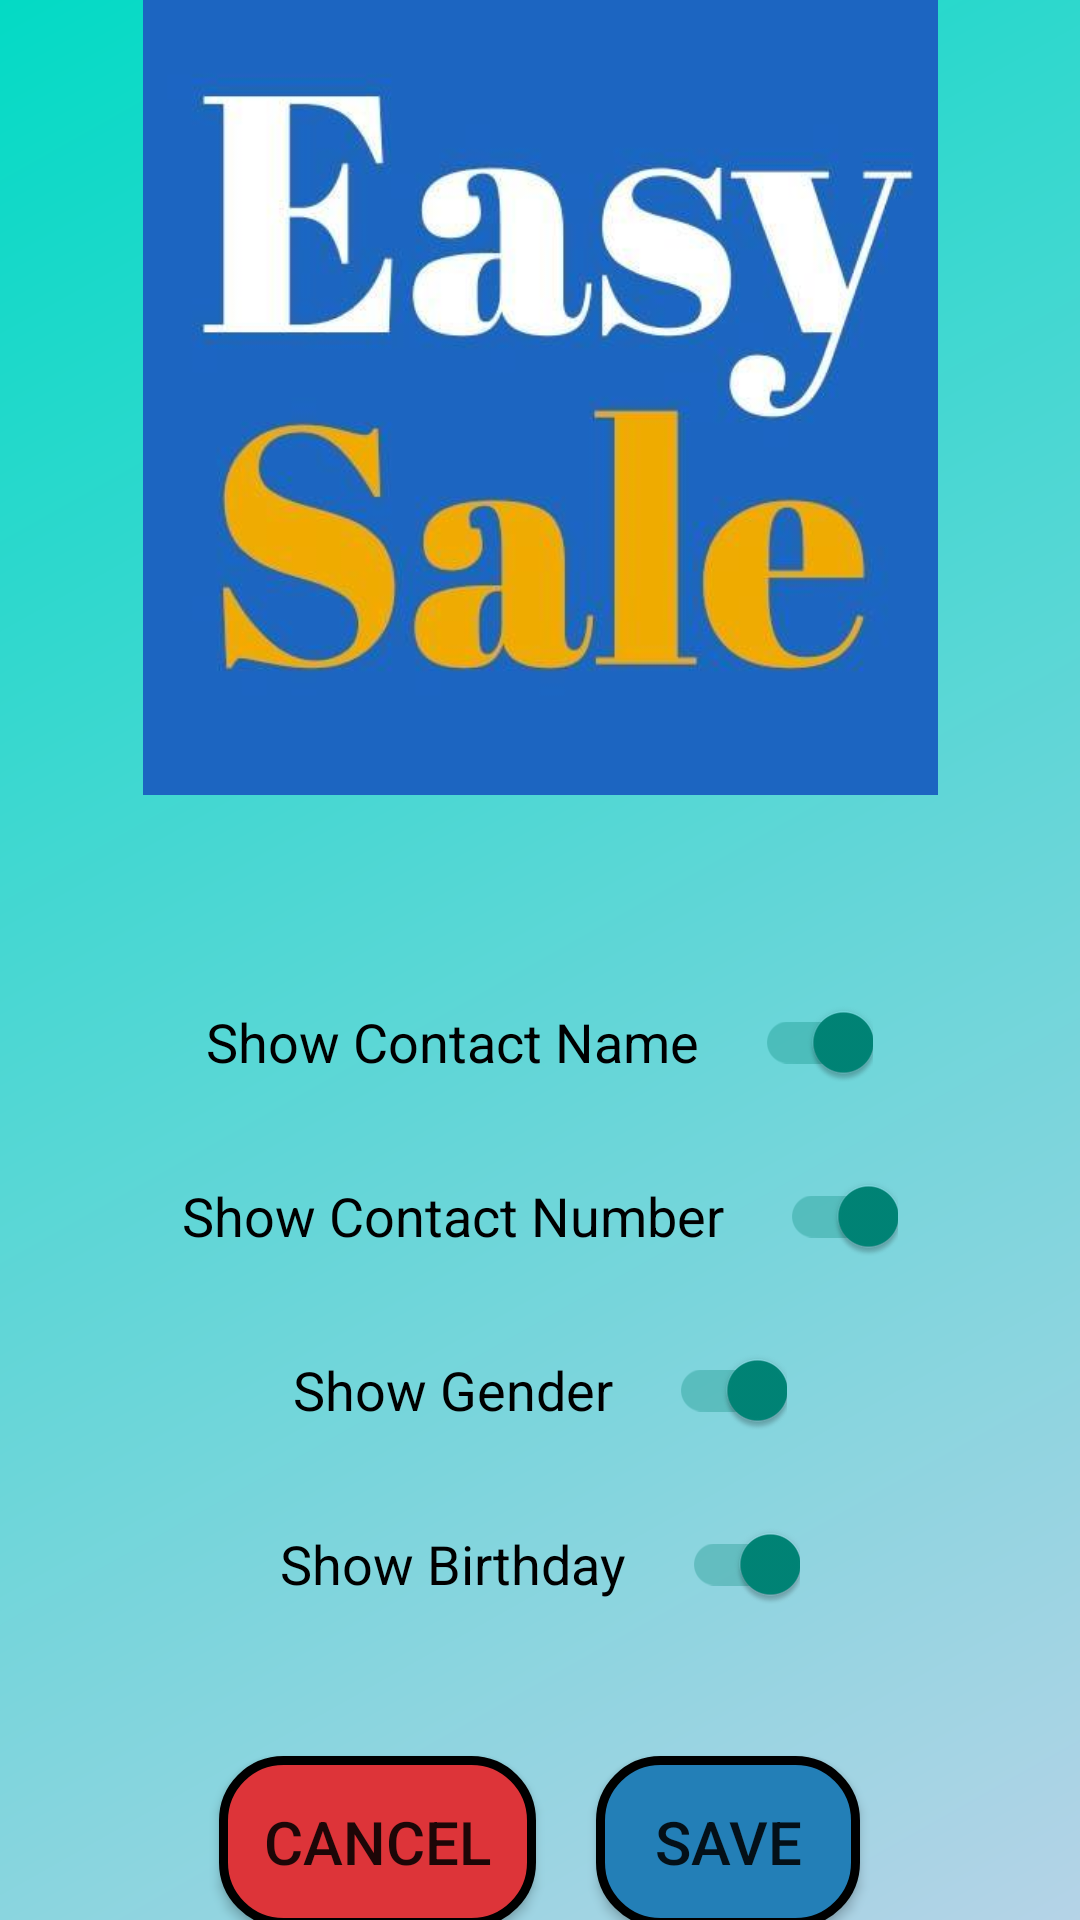

Write the Android layout XML for this screen, with the resource values it uses.
<!-- AndroidManifest.xml: application theme Theme.ContactsApp -->
<!-- res/layout/activity_settings.xml -->
<?xml version="1.0" encoding="utf-8"?>
<androidx.constraintlayout.widget.ConstraintLayout xmlns:android="http://schemas.android.com/apk/res/android"
    xmlns:app="http://schemas.android.com/apk/res-auto"
    xmlns:tools="http://schemas.android.com/tools"
    android:layout_width="match_parent"
    android:layout_height="match_parent"
    tools:context=".activities.SettingsActivity"
    android:background="@drawable/background">

    <LinearLayout
        android:id="@+id/linearLayout2"
        android:layout_width="match_parent"
        android:layout_height="265dp"
        android:orientation="vertical"
        tools:ignore="MissingConstraints"
        tools:layout_editor_absoluteX="1dp"
        tools:layout_editor_absoluteY="1dp">

        <ImageView
            android:id="@+id/imageView"
            android:layout_width="match_parent"
            android:layout_height="match_parent"
            app:layout_constraintTop_toTopOf="parent"
            app:srcCompat="@drawable/easysale"
            tools:ignore="MissingConstraints" />

    </LinearLayout>

    <LinearLayout
        android:layout_width="match_parent"
        android:layout_height="wrap_content"
        android:layout_marginBottom="24dp"
        android:gravity="center"
        android:orientation="vertical"
        android:padding="16dp"
        app:layout_constraintBottom_toBottomOf="parent"
        app:layout_constraintTop_toBottomOf="@id/linearLayout2">

        <TextView
            android:id="@+id/userNameTextView"
            android:layout_width="wrap_content"
            android:layout_height="wrap_content"
            android:layout_gravity="center"
            android:layout_marginBottom="20dp"
            tools:text="User's Name"
            android:textColor="@color/black"
            android:textSize="24sp" />

        <TextView
            android:id="@+id/settings_tvError"
            android:layout_width="match_parent"
            android:layout_height="wrap_content"
            android:paddingBottom="15dp"
            android:text="At least one option must checked"
            android:textAlignment="center"
            android:textColor="@color/red"
            android:textSize="20sp"
            android:textStyle="bold"
            android:visibility="invisible"
            tools:visibility="visible" />

        <LinearLayout
            android:layout_width="match_parent"
            android:layout_height="wrap_content"
            android:layout_marginBottom="10dp"
            android:gravity="center"
            android:orientation="horizontal">

            <TextView
                android:layout_width="wrap_content"
                android:layout_height="wrap_content"
                android:layout_marginEnd="10dp"
                android:text="Show Contact Name"
                android:textColor="@color/black"
                android:textSize="18sp" />

            <androidx.appcompat.widget.SwitchCompat
                android:id="@+id/contactNameSwitch"
                android:layout_width="wrap_content"
                android:layout_height="wrap_content"
                android:checked="true"
                android:minWidth="48dp"
                android:minHeight="48dp" />

        </LinearLayout>

        <LinearLayout
            android:layout_width="match_parent"
            android:layout_height="wrap_content"
            android:layout_marginBottom="10dp"
            android:gravity="center"
            android:orientation="horizontal">

            <TextView
                android:layout_width="wrap_content"
                android:layout_height="wrap_content"
                android:layout_marginEnd="10dp"
                android:text="Show Contact Number"
                android:textColor="@color/black"
                android:textSize="18sp" />

            <androidx.appcompat.widget.SwitchCompat
                android:id="@+id/contactNumberSwitch"
                android:layout_width="wrap_content"
                android:layout_height="wrap_content"
                android:checked="true"
                android:minWidth="48dp"
                android:minHeight="48dp" />

        </LinearLayout>

        <LinearLayout
            android:layout_width="match_parent"
            android:layout_height="wrap_content"
            android:layout_marginBottom="10dp"
            android:gravity="center"
            android:orientation="horizontal">

            <TextView
                android:layout_width="wrap_content"
                android:layout_height="wrap_content"
                android:layout_marginEnd="10dp"
                android:text="Show Gender"
                android:textColor="@color/black"
                android:textSize="18sp" />

            <androidx.appcompat.widget.SwitchCompat
                android:id="@+id/genderSwitch"
                android:layout_width="wrap_content"
                android:layout_height="wrap_content"
                android:checked="true"
                android:minWidth="48dp"
                android:minHeight="48dp" />

        </LinearLayout>

        <LinearLayout
            android:layout_width="match_parent"
            android:layout_height="wrap_content"
            android:layout_marginBottom="10dp"
            android:gravity="center"
            android:orientation="horizontal">

            <TextView
                android:layout_width="wrap_content"
                android:layout_height="wrap_content"
                android:layout_marginEnd="10dp"
                android:text="Show Birthday"
                android:textColor="@color/black"
                android:textSize="18sp" />

            <androidx.appcompat.widget.SwitchCompat
                android:id="@+id/birthdaySwitch"
                android:layout_width="wrap_content"
                android:layout_height="wrap_content"
                android:checked="true"
                android:minWidth="48dp"
                android:minHeight="48dp" />

        </LinearLayout>


        <LinearLayout
            android:layout_width="wrap_content"
            android:layout_height="wrap_content"
            android:layout_gravity="center"
            android:layout_marginTop="20dp"
            android:gravity="center"
            android:orientation="horizontal">

            <Button
                android:id="@+id/btnCancelSettings"
                android:layout_width="wrap_content"
                android:layout_height="wrap_content"
                android:layout_gravity="center"
                android:layout_margin="10dp"
                android:layout_weight="1"
                android:background="@drawable/light_red_btn"
                android:drawableLeft="@drawable/ic_cancel"
                android:drawablePadding="8dp"
                android:padding="15dp"
                android:text="@string/btnCancel"
                android:textSize="20sp" />

            <Button
                android:id="@+id/btnSaveSettings"
                android:layout_width="wrap_content"
                android:layout_height="wrap_content"
                android:layout_gravity="center"
                android:layout_margin="10dp"
                android:layout_weight="1"
                android:background="@drawable/dark_blue_btn"
                android:drawableEnd="@drawable/ic_add"
                android:drawablePadding="8dp"
                android:padding="15dp"
                android:text="@string/btnAdd"
                android:textSize="20sp" />
        </LinearLayout>

    </LinearLayout>

</androidx.constraintlayout.widget.ConstraintLayout>
<!-- resources referenced by this layout -->
<resources>
  <color name="black">#FF000000</color>
  <color name="red">#FF0000</color>
  <!-- drawable background (drawable-v24) -->
  <?xml version="1.0" encoding="utf-8"?>
  <shape xmlns:android="http://schemas.android.com/apk/res/android">
      <gradient
          android:startColor="@color/teal_200"
          android:endColor="@color/light_blue"
          android:type="linear"
          android:angle="315"
          />
  </shape>
  <!-- drawable dark_blue_btn (drawable) -->
  <?xml version="1.0" encoding="utf-8"?>
  <shape xmlns:android="http://schemas.android.com/apk/res/android"
      android:shape="rectangle">
      <stroke android:color="@color/black" android:width="3dp" />
      <solid android:color="#237fb7" />
      <corners android:radius="20dp" />
  </shape>
  <!-- drawable easysale: jpg bitmap (drawable-v24, 19160 bytes) -->
  <!-- drawable light_red_btn (drawable) -->
  <?xml version="1.0" encoding="utf-8"?>
  <shape xmlns:android="http://schemas.android.com/apk/res/android"
      android:shape="rectangle">
      <stroke android:color="@color/black" android:width="3dp" />
      <solid android:color="#dd3439" />
      <corners android:radius="20dp" />
  </shape>
  <string name="btnAdd">Save</string>
  <string name="btnCancel">Cancel</string>
  <style name="Theme.ContactsApp" parent="Theme.AppCompat.Light">
          
          <item name="colorPrimary">#009688</item>
          <item name="colorPrimaryVariant">@color/purple_700</item>
          <item name="colorOnPrimary">@color/white</item>
          
          <item name="colorSecondary">@color/teal_200</item>
          <item name="colorSecondaryVariant">@color/teal_700</item>
          <item name="colorOnSecondary">@color/black</item>
          
          <item name="android:statusBarColor" tools:targetApi="l">?attr/colorPrimaryVariant</item>
          
      </style>
  <color name="teal_200">#FF03DAC5</color>
  <color name="light_blue">#B5D3E7</color>
  <color name="purple_700">#FF3700B3</color>
  <color name="white">#FFFFFFFF</color>
  <color name="teal_700">#FF018786</color>
</resources>
